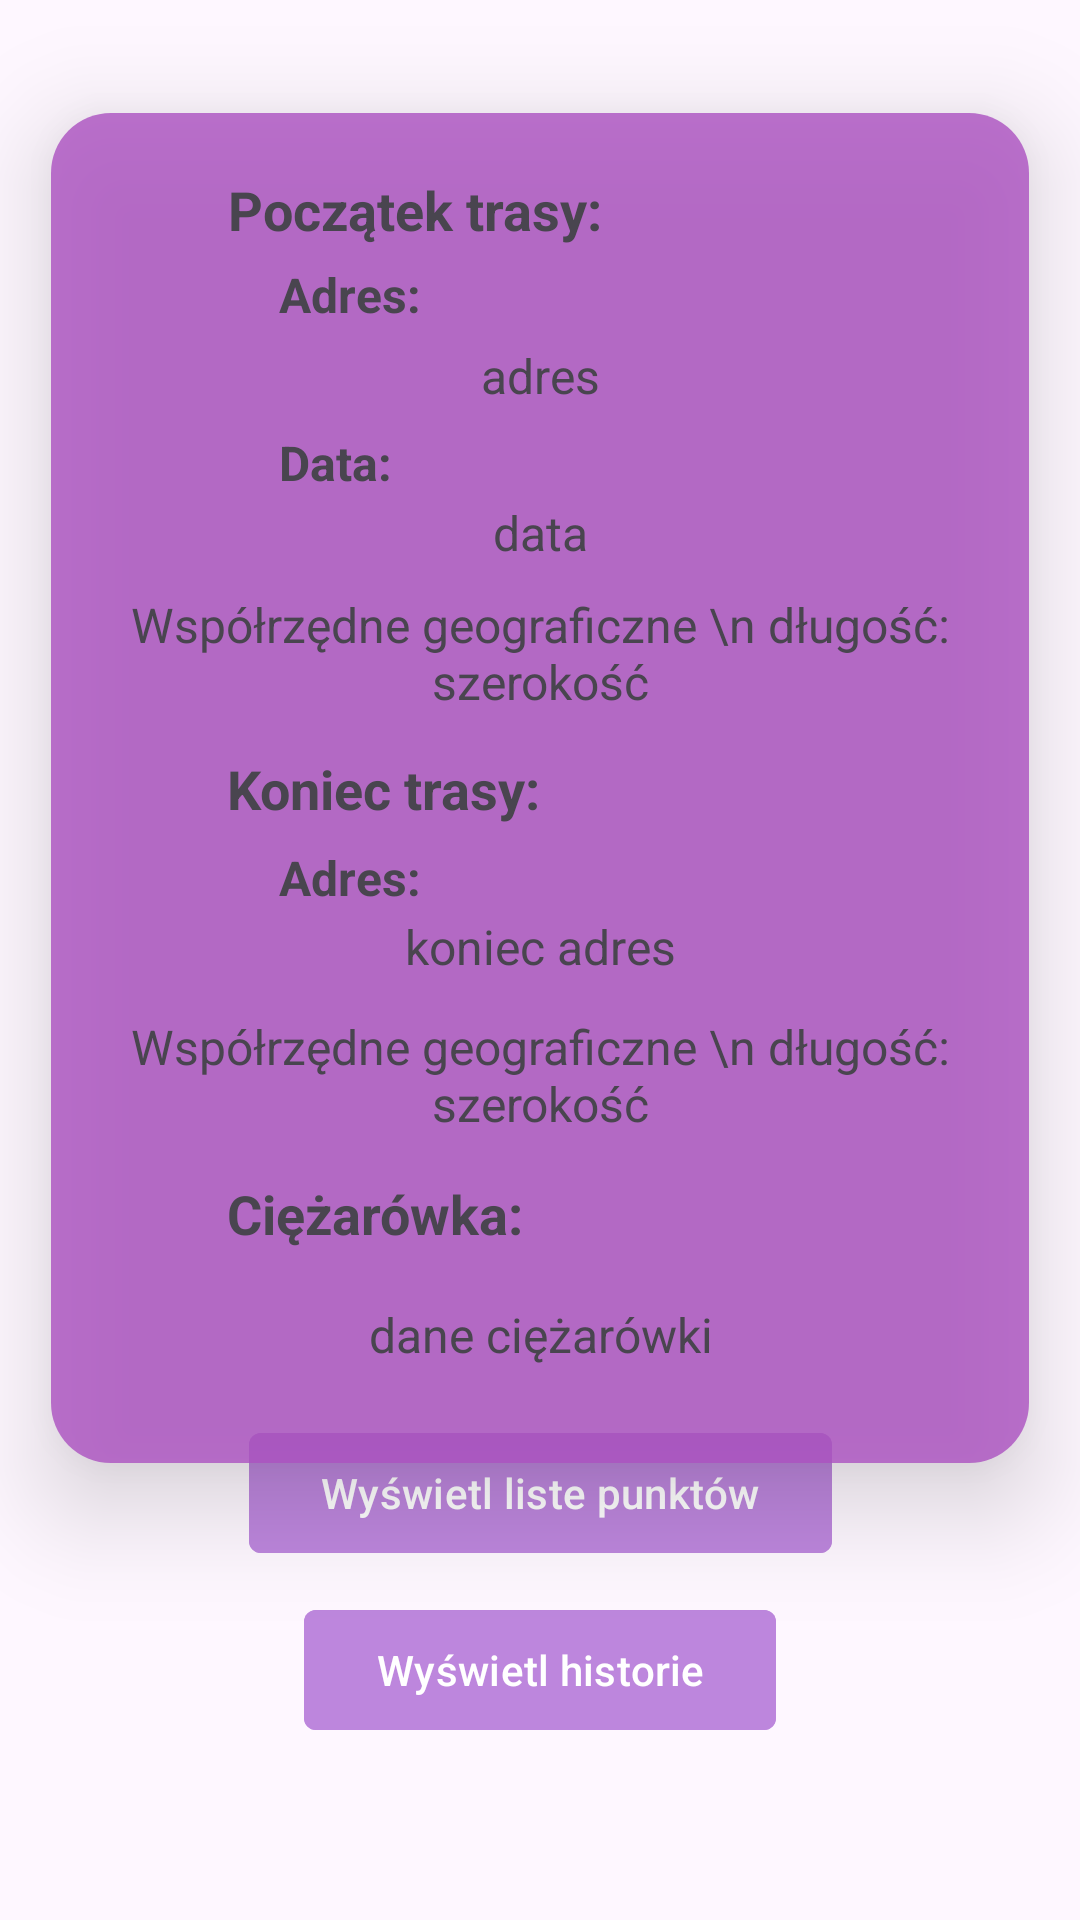

Android layout source for this screen:
<!-- AndroidManifest.xml: application theme Theme.Inz2 -->
<!-- res/layout/activity_home.xml -->
<?xml version="1.0" encoding="utf-8"?>
<androidx.constraintlayout.widget.ConstraintLayout
    xmlns:android="http://schemas.android.com/apk/res/android"
    xmlns:app="http://schemas.android.com/apk/res-auto"
    xmlns:tools="http://schemas.android.com/tools"
    android:layout_width="match_parent"
    android:layout_height="match_parent"
    tools:context=".activity.HomeActivity">

    <androidx.constraintlayout.widget.ConstraintLayout
        android:id="@+id/backgroundView"
        android:layout_width="326dp"
        android:layout_height="450dp"
        android:background="@drawable/purple_rectangle"
        android:elevation="20dp"
        app:layout_constraintBottom_toBottomOf="parent"
        app:layout_constraintEnd_toEndOf="parent"
        app:layout_constraintStart_toStartOf="parent"
        app:layout_constraintTop_toTopOf="parent"
        app:layout_constraintVertical_bias="0.198">

        
        

        <TextView
            android:id="@+id/textViewHome"
            android:layout_width="wrap_content"
            android:layout_height="wrap_content"
            android:gravity="center"
            android:text="Nie masz obecnie przypisanego przejazdu"
            android:textSize="18sp"
            android:textStyle="bold"
            app:layout_constraintBottom_toBottomOf="parent"
            app:layout_constraintEnd_toEndOf="parent"
            app:layout_constraintHorizontal_bias="0.0"
            app:layout_constraintStart_toStartOf="parent"
            app:layout_constraintTop_toTopOf="parent"
            app:layout_constraintVertical_bias="0.409"
            android:visibility="gone"/>

        <TextView
            android:id="@+id/textViewStartTitle"
            android:layout_width="wrap_content"
            android:layout_height="wrap_content"

            android:text="Początek trasy:"
            android:textSize="18sp"
            android:textStyle="bold"
            app:layout_constraintBottom_toBottomOf="parent"
            app:layout_constraintEnd_toEndOf="parent"
            app:layout_constraintHorizontal_bias="0.293"
            app:layout_constraintStart_toStartOf="parent"
            app:layout_constraintTop_toTopOf="parent"
            app:layout_constraintVertical_bias="0.047"
            android:visibility="visible"/>

        

        

        

        


        

        <TextView
            android:id="@+id/textViewAdressStart"
            android:layout_width="wrap_content"
            android:layout_height="wrap_content"
            android:layout_marginStart="76dp"
            android:text="Adres:"
            android:textSize="16sp"
            android:textStyle="bold"
            android:visibility="visible"
            app:layout_constraintBottom_toBottomOf="parent"
            app:layout_constraintEnd_toEndOf="parent"
            app:layout_constraintHorizontal_bias="0.0"
            app:layout_constraintStart_toStartOf="parent"
            app:layout_constraintTop_toTopOf="parent"
            app:layout_constraintVertical_bias="0.116" />

        <TextView
            android:id="@+id/textViewAdressStartDisplay"
            android:layout_width="0dp"
            android:layout_height="wrap_content"
            android:gravity="center"
            android:text="adres"
            android:textSize="16sp"
            android:visibility="visible"
            app:layout_constraintBottom_toBottomOf="parent"
            app:layout_constraintEnd_toEndOf="parent"
            app:layout_constraintHorizontal_bias="0.0"
            app:layout_constraintStart_toStartOf="parent"
            app:layout_constraintTop_toTopOf="parent"
            app:layout_constraintVertical_bias="0.179" />

        <TextView
            android:id="@+id/textViewDateStart"
            android:layout_width="wrap_content"
            android:layout_height="wrap_content"
            android:layout_marginStart="76dp"
            android:text="Data:"
            android:textSize="16sp"
            android:textStyle="bold"
            android:visibility="visible"
            app:layout_constraintBottom_toBottomOf="parent"
            app:layout_constraintEnd_toEndOf="parent"
            app:layout_constraintHorizontal_bias="0.0"
            app:layout_constraintStart_toStartOf="parent"
            app:layout_constraintTop_toTopOf="parent"
            app:layout_constraintVertical_bias="0.247" />

        <TextView
            android:id="@+id/textViewDateStartDisplay"
            android:layout_width="0dp"
            android:layout_height="wrap_content"
            android:gravity="center"
            android:text="data"
            android:textSize="16sp"
            android:visibility="visible"
            app:layout_constraintBottom_toBottomOf="parent"
            app:layout_constraintEnd_toEndOf="parent"
            app:layout_constraintHorizontal_bias="1.0"
            app:layout_constraintStart_toStartOf="parent"
            app:layout_constraintTop_toTopOf="parent"
            app:layout_constraintVertical_bias="0.301" />

        <TextView
            android:id="@+id/GPSStartDisplay"
            android:layout_width="0dp"
            android:layout_height="wrap_content"
            android:gravity="center"
            android:text="Współrzędne geograficzne \n długość: szerokość"
            android:textSize="16sp"
            android:visibility="visible"
            app:layout_constraintBottom_toBottomOf="parent"
            app:layout_constraintEnd_toEndOf="parent"
            app:layout_constraintHorizontal_bias="0.0"
            app:layout_constraintStart_toStartOf="parent"
            app:layout_constraintTop_toTopOf="parent"
            app:layout_constraintVertical_bias="0.39" />


        <TextView
            android:id="@+id/GPSEndDisplay"
            android:layout_width="0dp"
            android:layout_height="wrap_content"
            android:gravity="center"
            android:text="Współrzędne geograficzne \n długość: szerokość"
            android:textSize="16sp"
            android:visibility="visible"
            app:layout_constraintBottom_toBottomOf="parent"
            app:layout_constraintEnd_toEndOf="parent"
            app:layout_constraintHorizontal_bias="0.0"
            app:layout_constraintStart_toStartOf="parent"
            app:layout_constraintTop_toTopOf="parent"
            app:layout_constraintVertical_bias="0.734" />

        <TextView
            android:id="@+id/textViewEndTitle"
            android:layout_width="wrap_content"
            android:layout_height="wrap_content"
            android:text="Koniec trasy:"
            android:textSize="18sp"
            android:textStyle="bold"
            android:visibility="visible"
            app:layout_constraintBottom_toBottomOf="parent"
            app:layout_constraintEnd_toEndOf="parent"
            app:layout_constraintHorizontal_bias="0.265"
            app:layout_constraintStart_toStartOf="parent"
            app:layout_constraintTop_toTopOf="parent" />

        <TextView
            android:id="@+id/textViewAdressEnd"
            android:layout_width="wrap_content"
            android:layout_height="wrap_content"
            android:layout_marginStart="76dp"
            android:text="Adres:"
            android:textSize="16sp"
            android:textStyle="bold"
            android:visibility="visible"
            app:layout_constraintBottom_toBottomOf="parent"
            app:layout_constraintEnd_toEndOf="parent"
            app:layout_constraintHorizontal_bias="0.0"
            app:layout_constraintStart_toStartOf="parent"
            app:layout_constraintTop_toTopOf="parent"
            app:layout_constraintVertical_bias="0.57" />

        <TextView
            android:id="@+id/textViewAdressEndDisplay"
            android:layout_width="0dp"
            android:layout_height="wrap_content"
            android:gravity="center"
            android:text="koniec adres"
            android:textSize="16sp"
            android:visibility="visible"
            app:layout_constraintBottom_toBottomOf="parent"
            app:layout_constraintEnd_toEndOf="parent"
            app:layout_constraintHorizontal_bias="0.0"
            app:layout_constraintStart_toStartOf="parent"
            app:layout_constraintTop_toTopOf="parent"
            app:layout_constraintVertical_bias="0.623" />

        <TextView
            android:id="@+id/textViewTruck"
            android:layout_width="wrap_content"
            android:layout_height="wrap_content"

            android:text="Ciężarówka:"
            android:textSize="18sp"
            android:textStyle="bold"
            android:visibility="visible"
            app:layout_constraintBottom_toBottomOf="parent"
            app:layout_constraintEnd_toEndOf="parent"
            app:layout_constraintHorizontal_bias="0.259"
            app:layout_constraintStart_toStartOf="parent"
            app:layout_constraintTop_toTopOf="parent"
            app:layout_constraintVertical_bias="0.833" />

        <TextView
            android:id="@+id/textViewTruckDisplay"
            android:layout_width="0dp"
            android:layout_height="wrap_content"
            android:gravity="center"
            android:text="dane ciężarówki"
            android:textSize="16sp"
            android:visibility="visible"
            app:layout_constraintBottom_toBottomOf="parent"
            app:layout_constraintEnd_toEndOf="parent"
            app:layout_constraintHorizontal_bias="0.0"
            app:layout_constraintStart_toStartOf="parent"
            app:layout_constraintTop_toTopOf="parent"
            app:layout_constraintVertical_bias="0.925" />

    </androidx.constraintlayout.widget.ConstraintLayout>

    <com.google.android.material.button.MaterialButton
        android:id="@+id/material_button"
        android:layout_width="wrap_content"
        android:layout_height="wrap_content"
        android:backgroundTint="#F7BD87DD"
        android:text="Wyświetl liste punktów"
        app:cornerRadius="4dp"
        app:layout_constraintBottom_toBottomOf="parent"
        app:layout_constraintEnd_toEndOf="parent"
        app:layout_constraintHorizontal_bias="0.5"
        app:layout_constraintStart_toStartOf="parent"
        app:layout_constraintTop_toTopOf="parent"
        app:layout_constraintVertical_bias="0.8" />

    <com.google.android.material.button.MaterialButton
        android:id="@+id/history_button"
        android:layout_width="wrap_content"
        android:layout_height="wrap_content"
        android:backgroundTint="#F7BD87DD"
        android:text="Wyświetl historie"
        app:cornerRadius="4dp"
        app:layout_constraintBottom_toBottomOf="parent"
        app:layout_constraintEnd_toEndOf="parent"
        app:layout_constraintHorizontal_bias="0.5"
        app:layout_constraintStart_toStartOf="parent"
        app:layout_constraintTop_toTopOf="parent"
        app:layout_constraintVertical_bias="0.9" />

</androidx.constraintlayout.widget.ConstraintLayout>
<!-- resources referenced by this layout -->
<resources>
  <!-- drawable purple_rectangle (drawable) -->
  <?xml version="1.0" encoding="utf-8"?>
  <shape xmlns:android="http://schemas.android.com/apk/res/android" android:shape="rectangle">
      <solid android:color="#CEAC52C1"/>
      <corners android:radius="20dp"/>
  </shape>
  <style name="Theme.Inz2" parent="Base.Theme.Inz2" />
  <style name="Base.Theme.Inz2" parent="Theme.Material3.DayNight.NoActionBar">
          
          
      </style>
</resources>
